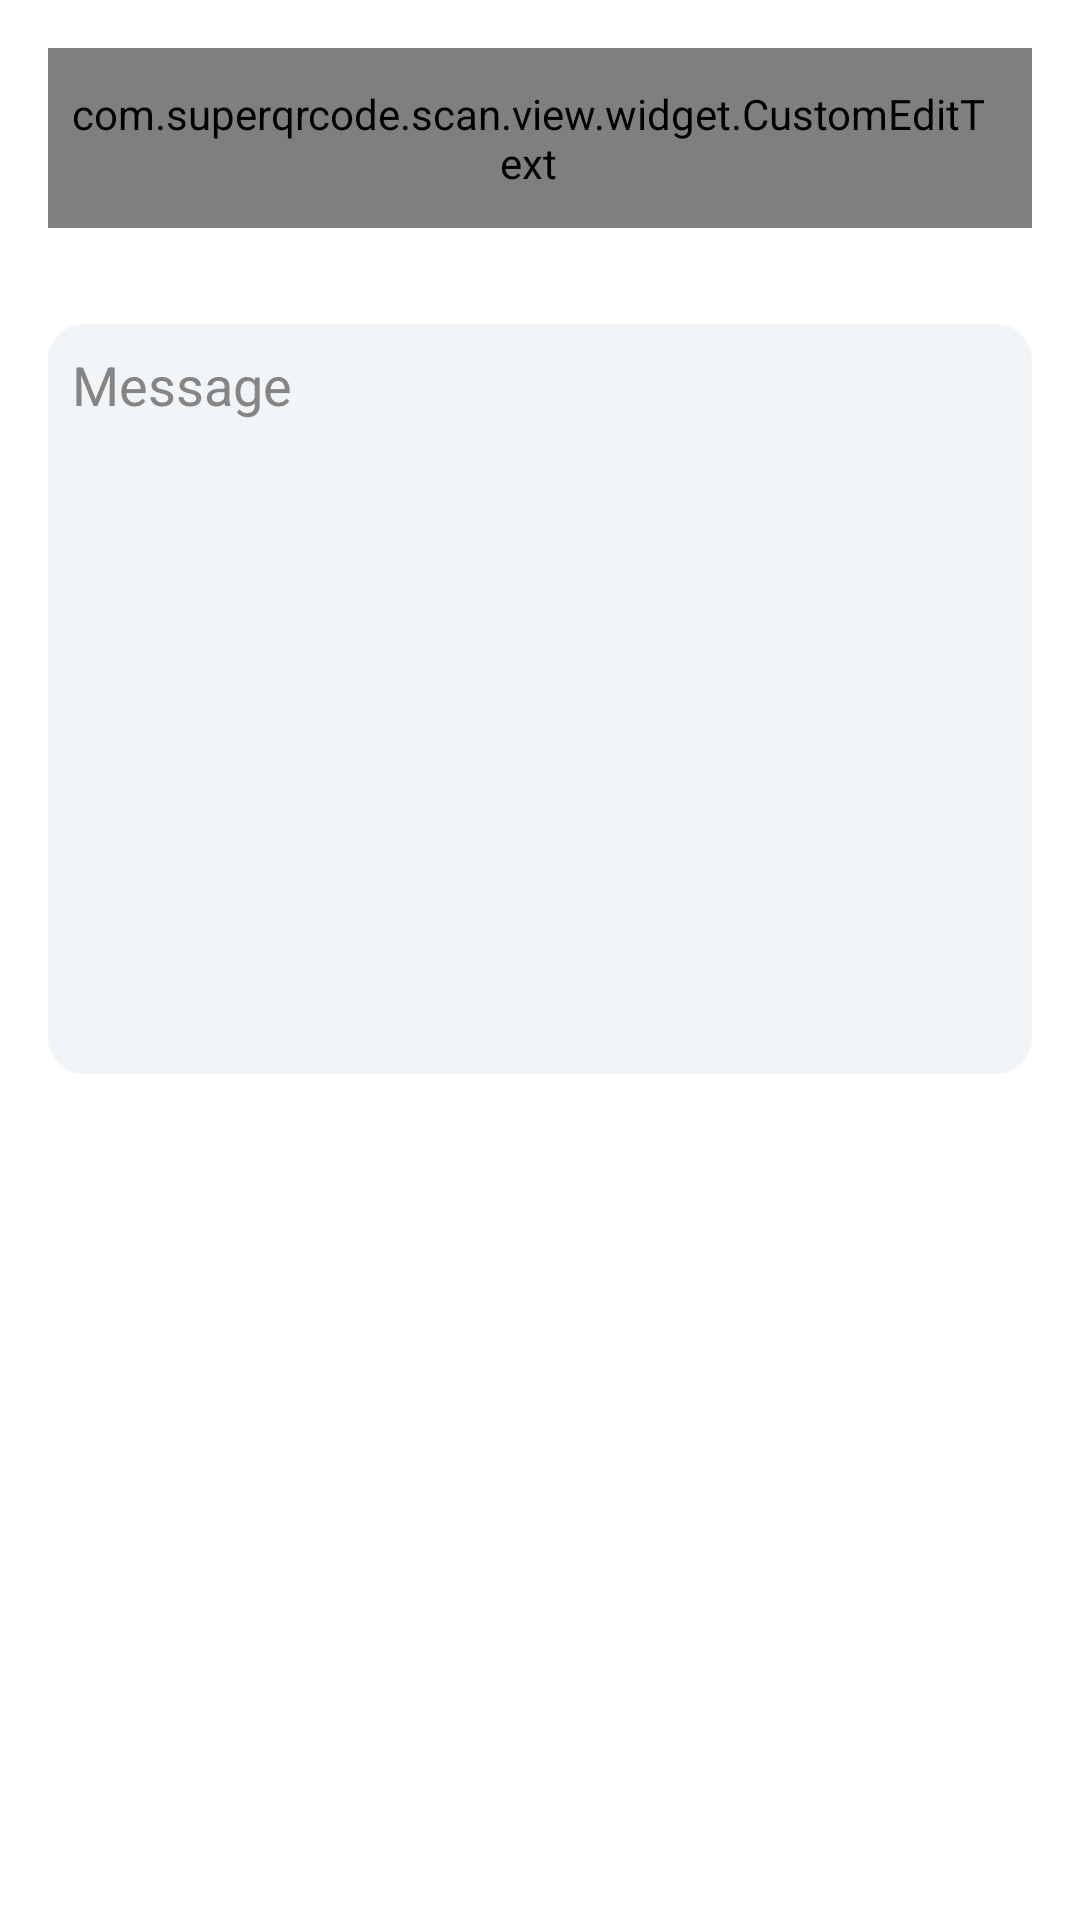

The Android layout XML behind this screen, and the referenced resources:
<!-- AndroidManifest.xml: application theme Theme.QRCode -->
<!-- res/layout/fragment_create_sms.xml -->
<?xml version="1.0" encoding="utf-8"?>
<androidx.constraintlayout.widget.ConstraintLayout xmlns:android="http://schemas.android.com/apk/res/android"
    xmlns:app="http://schemas.android.com/apk/res-auto"
    android:layout_width="match_parent"
    android:layout_height="match_parent"
    android:background="@color/white">


    <androidx.core.widget.NestedScrollView
        android:layout_width="match_parent"
        android:layout_height="0dp"
        android:clipToPadding="false"
        android:paddingBottom="200dp"
        app:layout_constraintBottom_toBottomOf="parent">

        <androidx.appcompat.widget.LinearLayoutCompat
            style="@style/LinearStyle"
            android:layout_width="match_parent"
            android:layout_height="match_parent">

            <com.superqrcode.scan.view.widget.CustomEditText
                android:id="@+id/edt_phone"
                style="@style/EditStyle"
                android:layout_height="60dp"
                android:gravity="center_vertical"
                android:hint="@string/phone_number"
                android:inputType="phone" />

            <androidx.appcompat.widget.AppCompatEditText
                android:id="@+id/edt_message"
                style="@style/EditStyle"
                android:layout_height="250dp"
                android:hint="@string/message" />

            <include
                android:id="@+id/create"
                layout="@layout/button_create" />

        </androidx.appcompat.widget.LinearLayoutCompat>

    </androidx.core.widget.NestedScrollView>

</androidx.constraintlayout.widget.ConstraintLayout>
<!-- res/layout/button_create.xml (included above) -->
<?xml version="1.0" encoding="utf-8"?>
<androidx.constraintlayout.widget.ConstraintLayout xmlns:android="http://schemas.android.com/apk/res/android"
    xmlns:app="http://schemas.android.com/apk/res-auto"
    android:layout_width="match_parent"
    android:layout_height="wrap_content"
    android:background="?attr/selectableItemBackground">

    <androidx.appcompat.widget.AppCompatTextView
        android:id="@+id/tv_create"
        android:layout_width="match_parent"
        android:layout_height="50dp"
        android:layout_marginHorizontal="16dp"
        android:background="@drawable/bg_action"
        android:backgroundTint="#FF8A01"
        android:gravity="center"
        android:text="@string/create"
        android:textColor="@color/white"
        android:textSize="16sp"
        app:layout_constraintLeft_toLeftOf="parent"
        app:layout_constraintRight_toRightOf="parent"
        app:layout_constraintTop_toTopOf="parent" />
</androidx.constraintlayout.widget.ConstraintLayout>
<!-- resources referenced by this layout -->
<resources>
  <color name="white">#FFFFFFFF</color>
  <string name="create">Create</string>
  <string name="message">Message</string>
  <string name="phone_number">Phone number</string>
  <style name="EditStyle">
          <item name="android:layout_width">match_parent</item>
          <item name="android:layout_margin">16dp</item>
          <item name="android:background">@drawable/bg_edit</item>
          <item name="android:padding">8dp</item>
          <item name="android:gravity">top</item>
          <item name="android:textColorHint">#858585</item>
          <item name="android:drawablePadding">16dp</item>
          <item name="android:paddingEnd">16dp</item>
  
  
      </style>
  <style name="LinearStyle">
          <item name="android:clipToPadding">false</item>
          <item name="android:orientation">vertical</item>
          <item name="android:paddingBottom">300dp</item>
      </style>
  <style name="Theme.QRCode" parent="Theme.MaterialComponents.Light.NoActionBar">
          
          <item name="colorPrimary">@color/colorToolbar</item>
          <item name="colorPrimaryVariant">@color/colorToolbar</item>
          <item name="colorOnPrimary">@color/white</item>
          
          <item name="colorSecondary">@color/teal_200</item>
          <item name="colorSecondaryVariant">@color/teal_700</item>
          <item name="colorOnSecondary">@color/black</item>
          
          <item name="android:statusBarColor" tools:targetApi="l">?attr/colorPrimaryVariant</item>
          
      </style>
  <!-- drawable bg_edit (drawable) -->
  <?xml version="1.0" encoding="utf-8"?>
  <shape xmlns:android="http://schemas.android.com/apk/res/android">
      <solid android:color="#F2F5F8" />
      <corners android:radius="12dp" />
  </shape>
  <color name="colorToolbar">#425AFB</color>
  <color name="teal_200">#007AFF</color>
  <color name="teal_700">#FF018786</color>
  <color name="black">#FF000000</color>
</resources>
